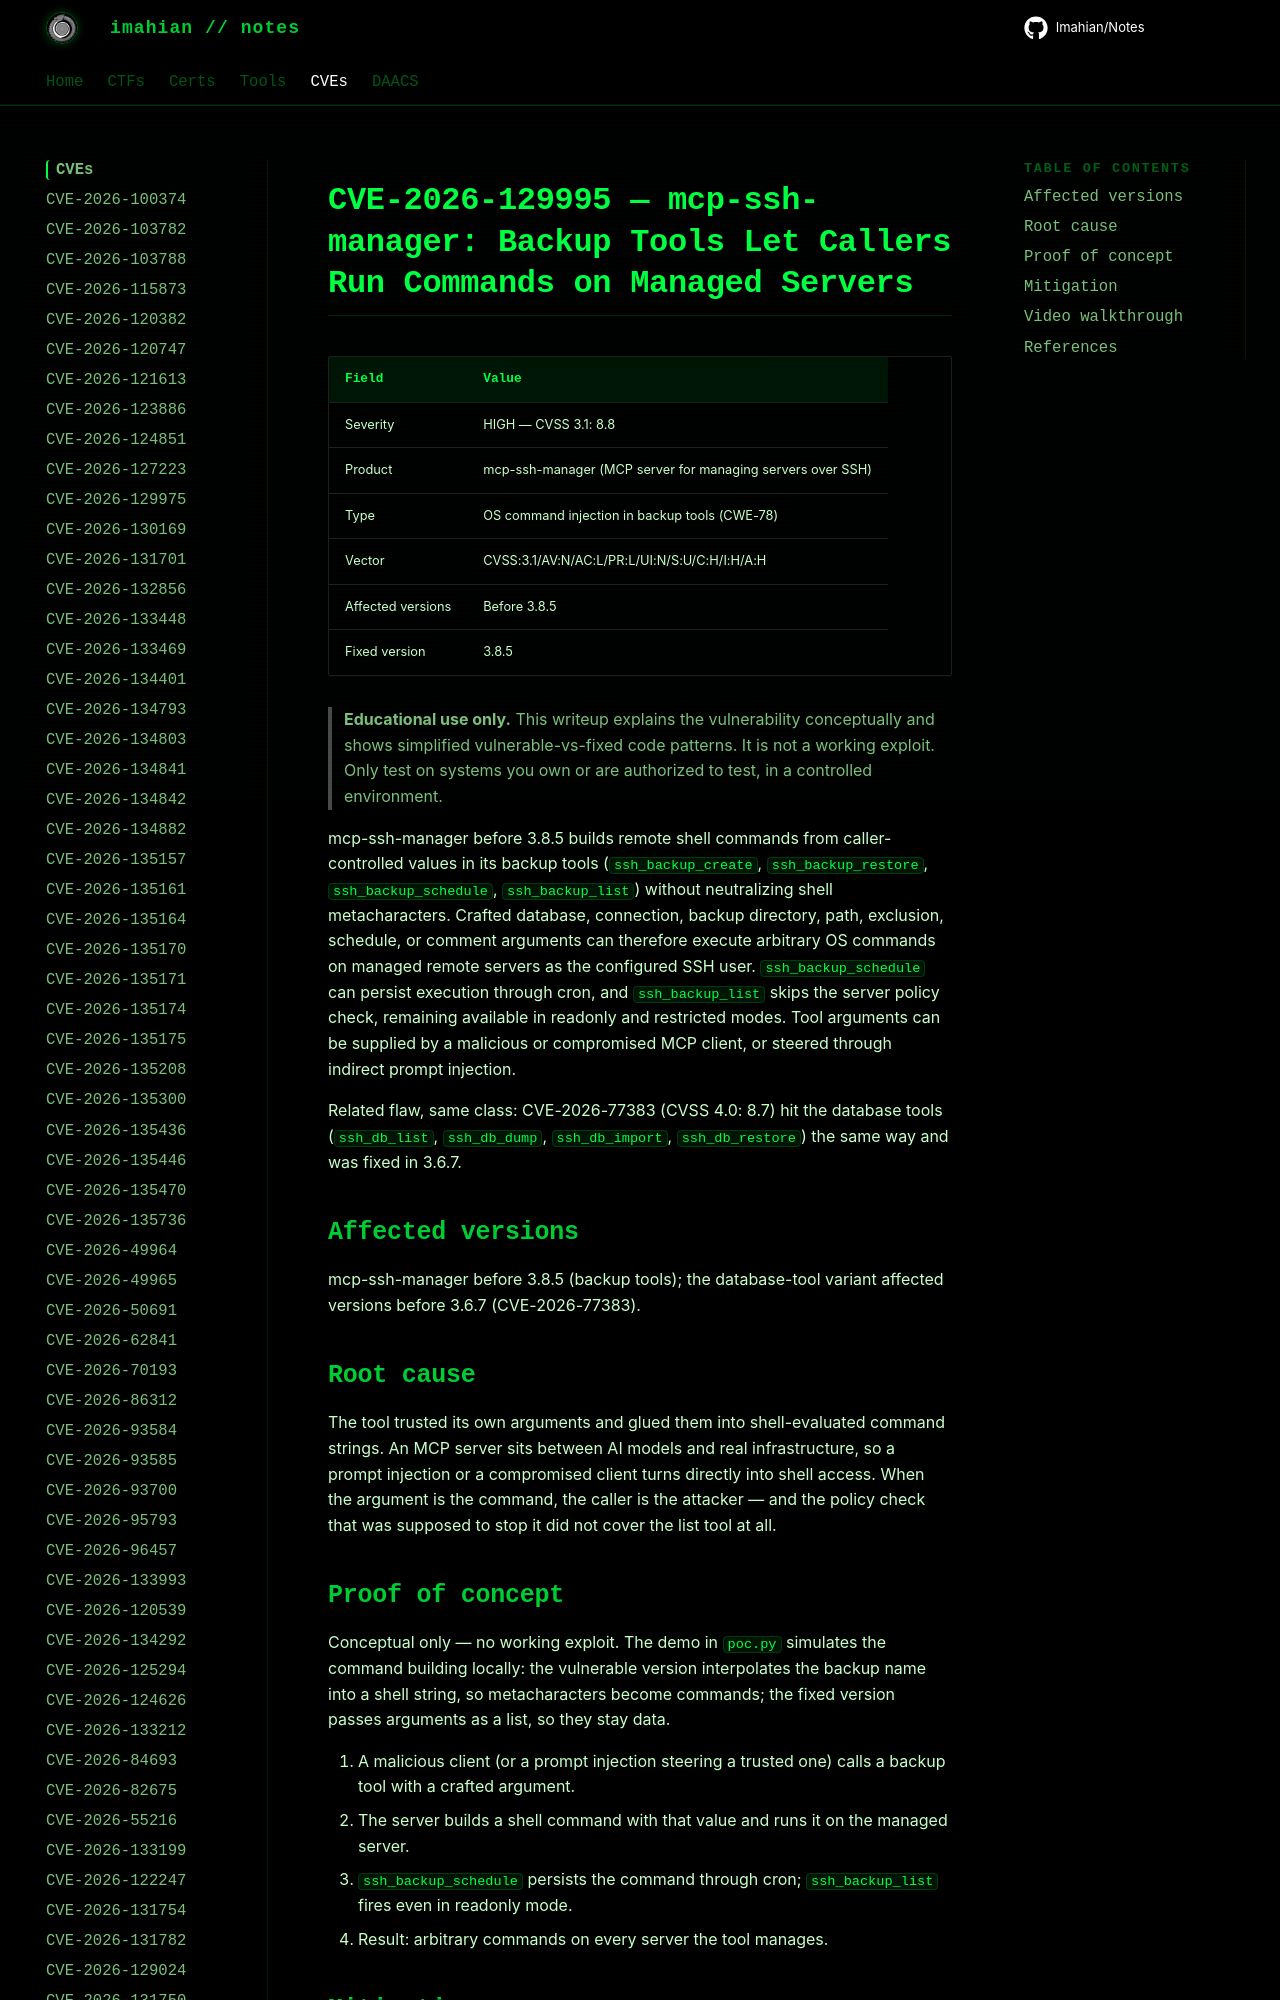

repository: Imahian/Notes · page: CVEs/CVE-2026-129995/index.html · generator: mkdocs

# CVE-2026-129995 — mcp-ssh-manager: Backup Tools Let Callers Run Commands on Managed Servers

| Field | Value |
|---|---|
| Severity | HIGH — CVSS 3.1: 8.8 |
| Product | mcp-ssh-manager (MCP server for managing servers over SSH) |
| Type | OS command injection in backup tools (CWE-7
